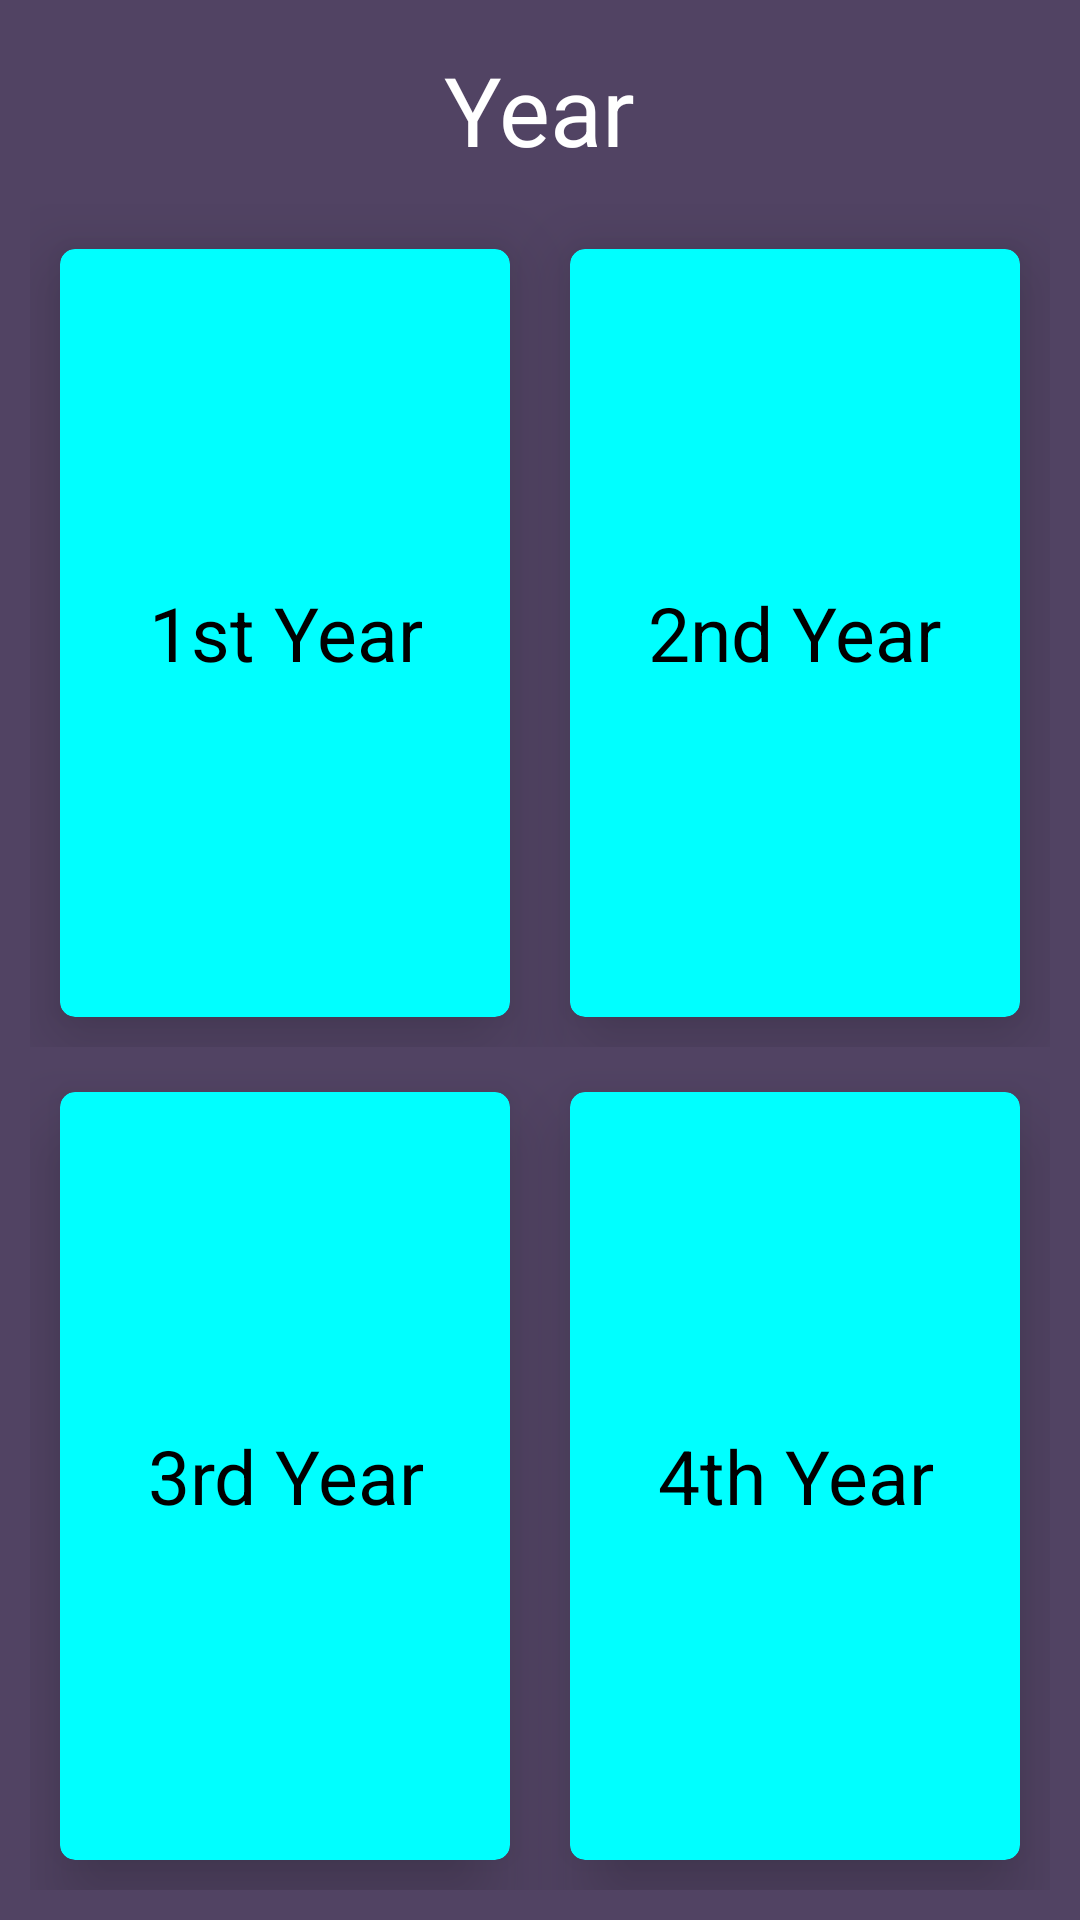

This screen was rendered from an Android layout file. Write that file and the resources it references.
<!-- AndroidManifest.xml: application theme AppTheme -->
<!-- res/layout/activity_year.xml -->
<?xml version="1.0" encoding="utf-8"?>
<LinearLayout xmlns:android="http://schemas.android.com/apk/res/android"
    xmlns:app="http://schemas.android.com/apk/res-auto"
    xmlns:tools="http://schemas.android.com/tools"
    android:layout_width="match_parent"
    android:layout_height="match_parent"
    android:orientation="vertical"
    android:background="#514363"
    tools:context=".Year">
    <TextView
        android:layout_width="wrap_content"
        android:layout_height="wrap_content"
        android:layout_marginTop="15dp"
        android:text="Year"
        android:layout_gravity="center_horizontal"
        android:textSize="32dp"
        android:id="@+id/yearTV"
        android:textColor="#ffffff"
        />

    <LinearLayout xmlns:android="http://schemas.android.com/apk/res/android"
        android:layout_width="match_parent"
        android:layout_height="match_parent"
        android:orientation="vertical"
        android:padding="10dp" >

        <LinearLayout
            android:layout_width="match_parent"
            android:layout_height="0dp"
            android:layout_weight="1">

            <android.support.v7.widget.CardView
                android:layout_width="0dp"
                android:layout_weight="1"
                android:layout_height="match_parent"
                android:layout_marginBottom="10dp"
                android:layout_marginLeft="10dp"
                android:layout_marginRight="10dp"
                android:layout_marginTop="15dp"
                android:clickable="true"
                android:onClick="year1"
                app:cardBackgroundColor="#00FFFF"
                app:cardCornerRadius="5dp"
                app:cardElevation="15dp"
                app:contentPadding="10dp">

                <LinearLayout
                    android:layout_width="match_parent"
                    android:layout_height="match_parent"
                    android:orientation="horizontal"
                    >

                    <LinearLayout
                        android:layout_width="0dp"
                        android:layout_weight="8.2"
                        android:layout_height="match_parent"
                        android:orientation="vertical"
                        android:gravity="center">

                        <LinearLayout
                            android:layout_width="match_parent"
                            android:layout_height="match_parent"
                            android:orientation="horizontal"
                            android:gravity="center">

                            <TextView
                                android:layout_width="wrap_content"
                                android:layout_height="wrap_content"
                                android:gravity="center"
                                android:text="1st Year"
                                android:textSize="25sp"
                                android:textColor="#000000" />

                        </LinearLayout>


                    </LinearLayout>

                </LinearLayout>


            </android.support.v7.widget.CardView>


            <android.support.v7.widget.CardView
                android:layout_width="0dp"
                android:layout_weight="1"
                android:layout_height="match_parent"
                android:layout_marginBottom="10dp"
                android:layout_marginLeft="10dp"
                android:layout_marginRight="10dp"
                android:layout_marginTop="15dp"
                android:clickable="true"
                android:onClick="year2"
                app:cardBackgroundColor="#00FFFF"
                app:cardCornerRadius="5dp"
                app:cardElevation="15dp"
                app:contentPadding="10dp">

                <LinearLayout
                    android:layout_width="match_parent"
                    android:layout_height="match_parent"
                    android:orientation="horizontal"
                    >

                    <LinearLayout
                        android:layout_width="0dp"
                        android:layout_weight="8.2"
                        android:layout_height="match_parent"
                        android:orientation="vertical"
                        android:gravity="center">

                        <LinearLayout
                            android:layout_width="match_parent"
                            android:layout_height="match_parent"
                            android:orientation="horizontal"
                            android:gravity="center">

                            <TextView
                                android:layout_width="wrap_content"
                                android:layout_height="wrap_content"
                                android:gravity="center"
                                android:text="2nd Year"
                                android:textSize="25sp"
                                android:textColor="#000000" />

                        </LinearLayout>


                    </LinearLayout>

                </LinearLayout>


            </android.support.v7.widget.CardView>

        </LinearLayout>

        <LinearLayout
            android:layout_width="match_parent"
            android:layout_height="0dp"
            android:layout_weight="1">

            <android.support.v7.widget.CardView
                android:layout_width="0dp"
                android:layout_weight="1"
                android:layout_height="match_parent"
                android:layout_marginBottom="10dp"
                android:layout_marginLeft="10dp"
                android:layout_marginRight="10dp"
                android:layout_marginTop="15dp"
                android:clickable="true"
                android:onClick="year3"
                app:cardBackgroundColor="#00FFFF"
                app:cardCornerRadius="5dp"
                app:cardElevation="15dp"
                app:contentPadding="10dp">

                <LinearLayout
                    android:layout_width="match_parent"
                    android:layout_height="match_parent"
                    android:orientation="horizontal"
                    >

                    <LinearLayout
                        android:layout_width="0dp"
                        android:layout_weight="8.2"
                        android:layout_height="match_parent"
                        android:orientation="vertical"
                        android:gravity="center">

                        <LinearLayout
                            android:layout_width="match_parent"
                            android:layout_height="match_parent"
                            android:orientation="horizontal"
                            android:gravity="center">

                            <TextView
                                android:layout_width="wrap_content"
                                android:layout_height="wrap_content"
                                android:gravity="center"
                                android:text="3rd Year"
                                android:textSize="25sp"
                                android:textColor="#000000" />

                        </LinearLayout>


                    </LinearLayout>

                </LinearLayout>


            </android.support.v7.widget.CardView>

            <android.support.v7.widget.CardView
                android:layout_width="0dp"
                android:layout_weight="1"
                android:layout_height="match_parent"
                android:layout_marginBottom="10dp"
                android:layout_marginLeft="10dp"
                android:layout_marginRight="10dp"
                android:layout_marginTop="15dp"
                android:clickable="true"
                android:onClick="year4"
                app:cardBackgroundColor="#00FFFF"
                app:cardCornerRadius="5dp"
                app:cardElevation="15dp"
                app:contentPadding="10dp">

                <LinearLayout
                    android:layout_width="match_parent"
                    android:layout_height="match_parent"
                    android:orientation="horizontal"
                    >

                    <LinearLayout
                        android:layout_width="0dp"
                        android:layout_weight="8.2"
                        android:layout_height="match_parent"
                        android:orientation="vertical"
                        android:gravity="center">

                        <LinearLayout
                            android:layout_width="match_parent"
                            android:layout_height="match_parent"
                            android:orientation="horizontal"
                            android:gravity="center">

                            <TextView
                                android:layout_width="wrap_content"
                                android:layout_height="wrap_content"
                                android:gravity="center"
                                android:text="4th Year"
                                android:textSize="25sp"
                                android:textColor="#000000" />

                        </LinearLayout>


                    </LinearLayout>

                </LinearLayout>


            </android.support.v7.widget.CardView>
        </LinearLayout>

    </LinearLayout>


</LinearLayout>
<!-- resources referenced by this layout -->
<resources>
  <style name="AppTheme" parent="Theme.AppCompat.Light.NoActionBar">
          
          <item name="colorPrimary">@color/colorPrimary</item>
          <item name="colorPrimaryDark">@color/colorPrimaryDark</item>
          <item name="colorAccent">@color/colorAccent</item>
      </style>
  <color name="colorPrimary">#514363</color>
  <color name="colorPrimaryDark">#514363</color>
  <color name="colorAccent">#FF4081</color>
</resources>
